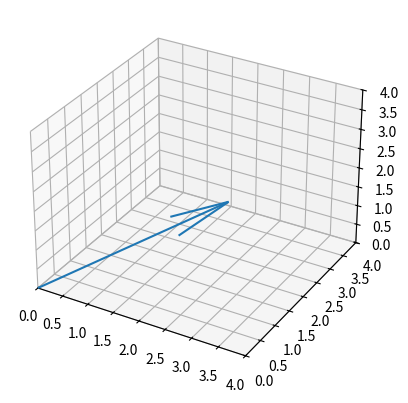

This figure's Python source:
import numpy as np
import matplotlib.pyplot as plt
from mpl_toolkits.mplot3d import Axes3D

fig = plt.figure()
ax =  fig.add_subplot(111, projection ='3d')
v = np.array([2, 3, 1])

ax.quiver(0, 0, 0, v[0], v[1], v[2])
ax.set_xlim([0, 4])
ax.set_ylim([0, 4])
ax.set_zlim([0, 4])

ax.set_xlabel = ('X')
ax.set_ylabel = ('Y')
ax.set_zlabel = ('Z')
plt.show()
